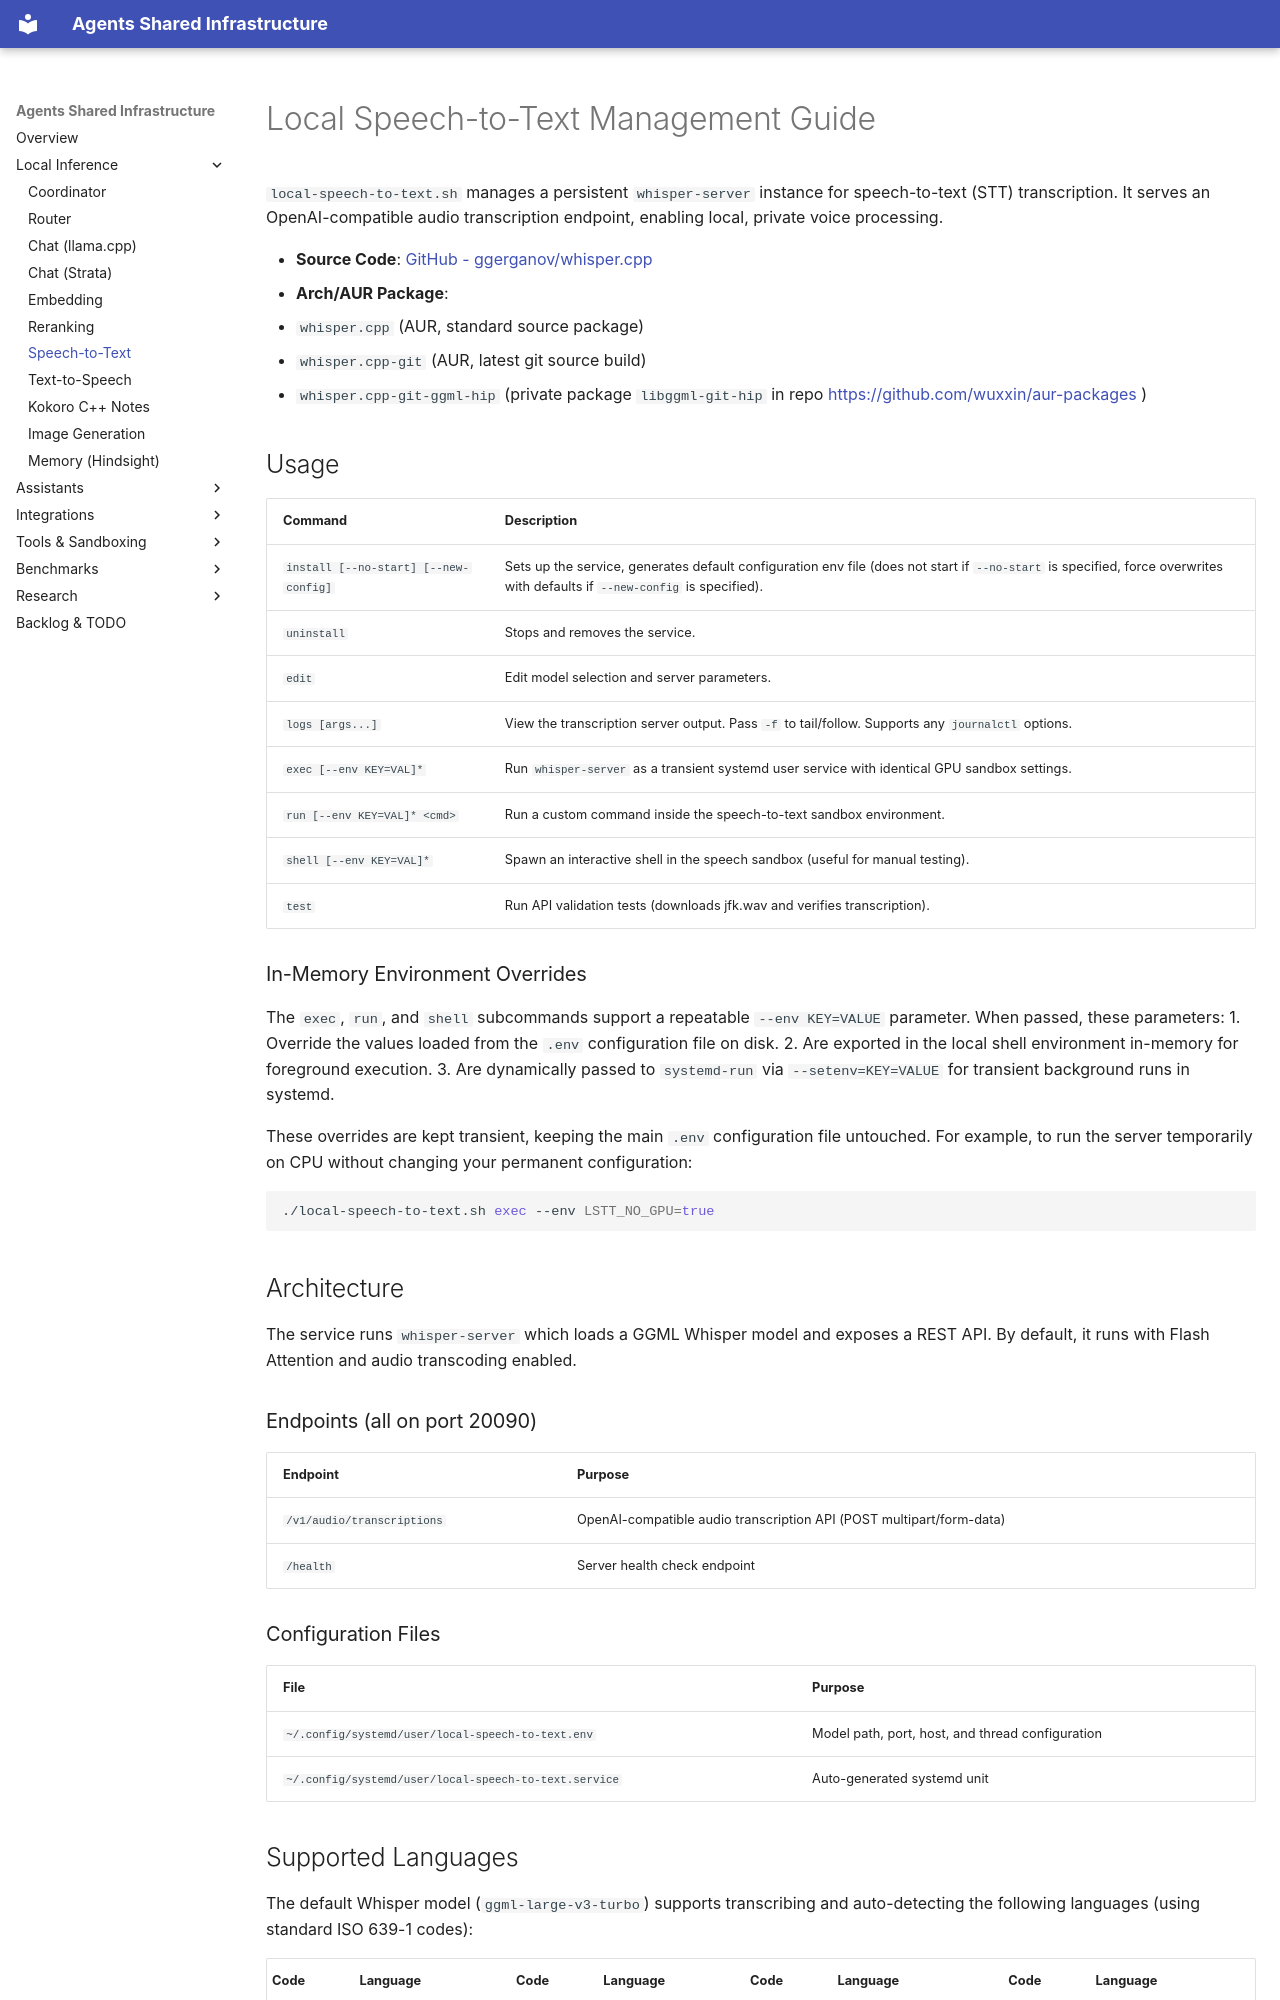

repository: wuxxin/agents-shared · page: inference/speech-to-text/index.html · generator: mkdocs

# Local Speech-to-Text Management Guide

`local-speech-to-text.sh` manages a persistent `whisper-server` instance for speech-to-text (STT) transcription. It serves an OpenAI-compatible audio transcription endpoint, enabling local, private voice processing.

- **Source Code**: [GitHub - ggerganov/whisper.cpp](https://github.com/ggerganov/whisper.cpp)
- **Arch/AUR Package**:
  - `whisper.cpp` (AUR, standard source package)
  - `whisper.cpp-git` (AUR, latest git source build)
  - `whisper.cpp-git-ggml-hip` (private package `libggml-git-hip` in repo https://github.com/wuxxin/aur-packages )

## Usage

| Command | Description |
|---|---|
| `install [--no-start] [--new-config]` | Sets up the service, generates default configuration env file (does not start if `--no-start` is specified, force overwrites with defaults if `--new-config` is specified). |
| `uninstall` | Stops and removes the service. |
| `edit` | Edit model selection and server parameters. |
| `logs [args...]` | View the transcription server output. Pass `-f` to tail/follow. Supports any `journalctl` options. |
| `exec [--env KEY=VAL]*` | Run `whisper-server` as a transient systemd user service with identical GPU sandbox settings. |
| `run [--env KEY=VAL]* <cmd>` | Run a custom command inside the speech-to-text sandbox environment. |
| `shell [--env KEY=VAL]*` | Spawn an interactive shell in the speech sandbox (useful for manual testing). |
| `test` | Run API validation tests (downloads jfk.wav and verifies transcription). |

### In-Memory Environment Overrides

The `exec`, `run`, and `shell` subcommands support a repeatable `--env KEY=VALUE` parameter. When passed, these parameters:
1. Override the values loaded from the `.env` configuration file on disk.
2. Are exported in the local shell environment in-memory for foreground execution.
3. Are dynamically passed to `systemd-run` via `--setenv=KEY=VALUE` for transient background runs in systemd.

These overrides are kept transient, keeping the main `.env` configuration file untouched. For example, to run the server temporarily on CPU without changing your permanent configuration:
```bash
./local-speech-to-text.sh exec --env LSTT_NO_GPU=true
```

## Architecture

The service runs `whisper-server` which loads a GGML Whisper model and exposes a REST API. By default, it runs with Flash Attention and audio transcoding enabled.

### Endpoints (all on port 20090)

| Endpoint | Purpose |
|---|---|
| `/v1/audio/transcriptions` | OpenAI-compatible audio transcription API (POST multipart/form-data) |
| `/health` | Server health check endpoint |

### Configuration Files

| File | Purpose |
|---|---|
| `~/.config/systemd/user/local-speech-to-text.env` | Model path, port, host, and thread configuration |
| `~/.config/systemd/user/local-speech-to-text.service` | Auto-generated systemd unit |
